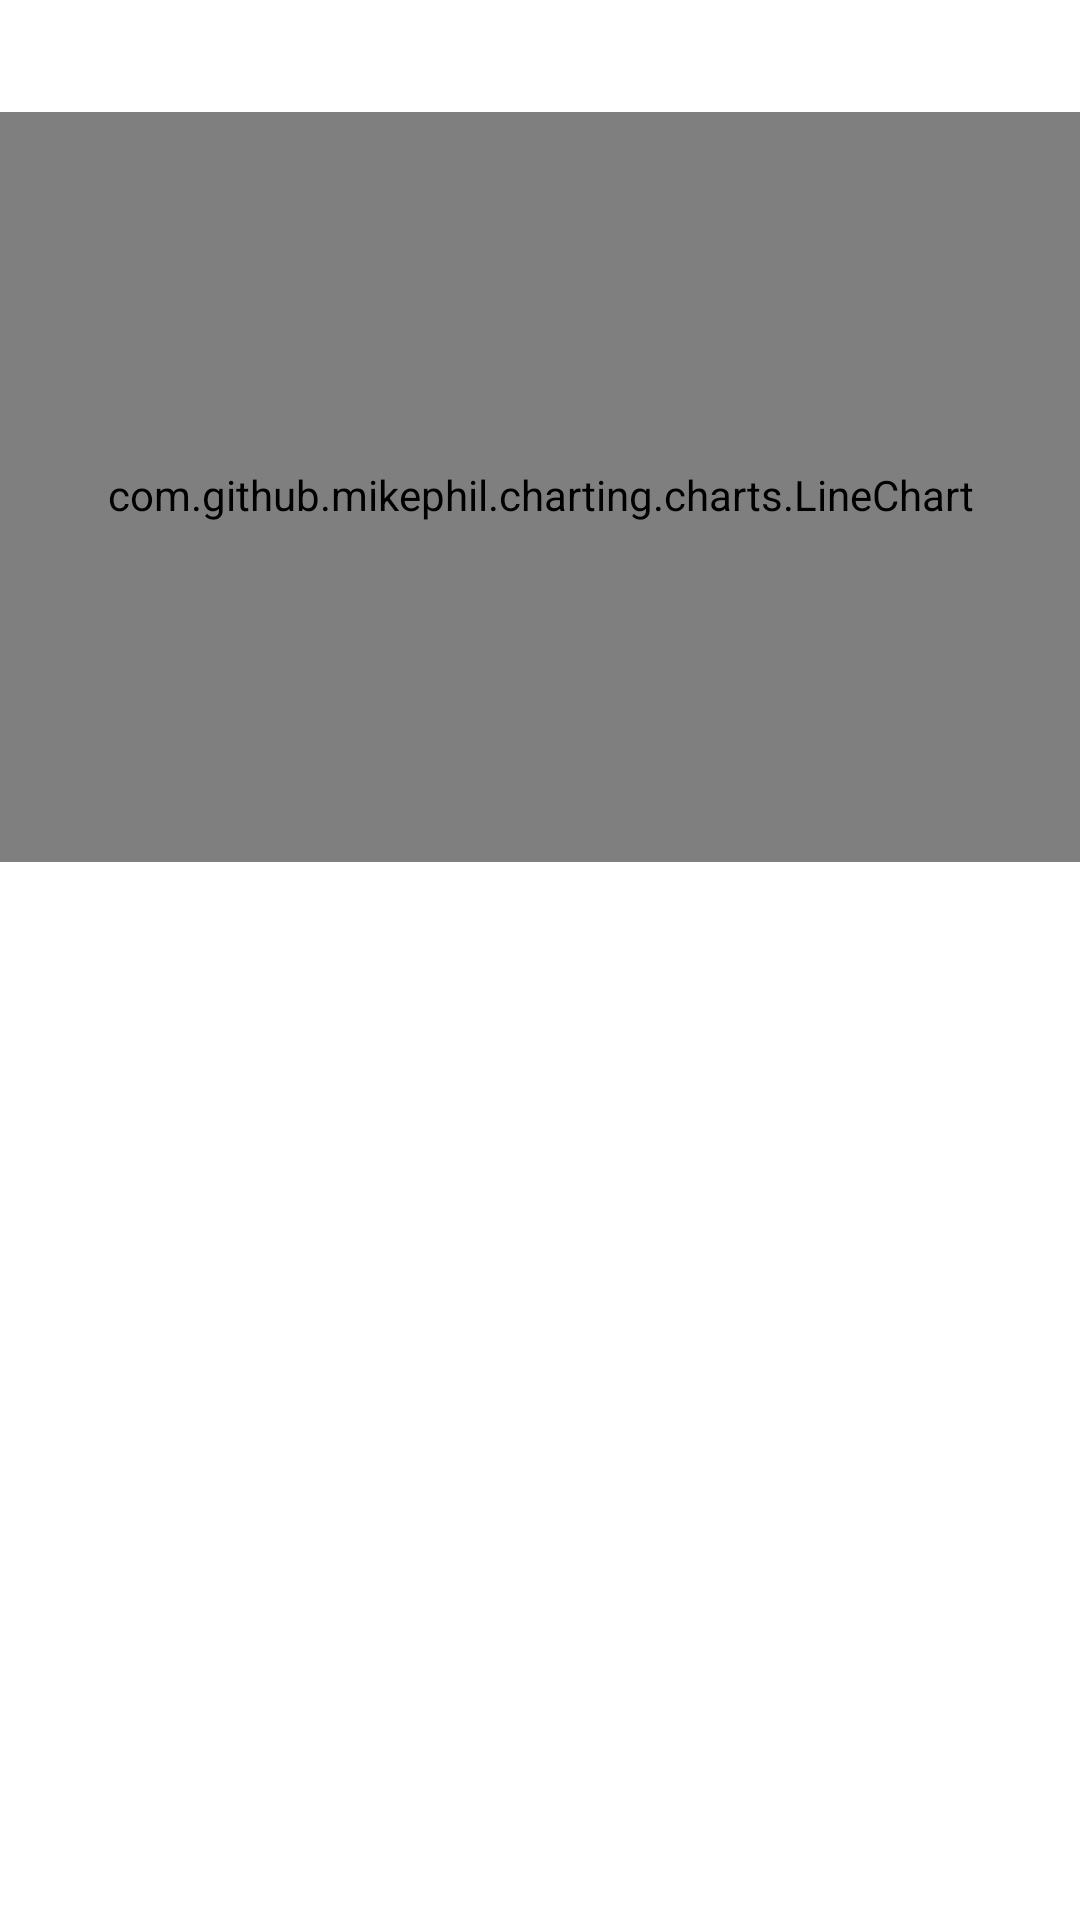

Produce the Android XML layout that renders to this screen, including the resource entries it uses.
<!-- AndroidManifest.xml: application theme Theme.FitforFit -->
<!-- res/layout/recycler_row_workout_evaluation.xml -->
<?xml version="1.0" encoding="utf-8"?>
<LinearLayout xmlns:android="http://schemas.android.com/apk/res/android"
    android:layout_width="match_parent"
    android:layout_height="wrap_content"
    android:layout_marginTop="15dp"
    android:layout_marginBottom="5dp"
    android:orientation="vertical">

    <TextView
        android:id="@+id/workoutEvaluationExerciseName"
        android:layout_width="match_parent"
        android:layout_height="wrap_content"
        android:layout_marginBottom="5dp"
        android:text=""
        android:textSize="24sp" />

    <com.github.mikephil.charting.charts.LineChart
        android:id="@+id/lineChart"
        android:layout_width="match_parent"
        android:layout_height="250dp"
        android:paddingTop="5dp">

    </com.github.mikephil.charting.charts.LineChart>

    <LinearLayout
        android:layout_width="match_parent"
        android:layout_height="wrap_content"
        android:layout_marginStart="25dp"
        android:orientation="vertical">

        <TextView
            android:id="@+id/textViewPercentGainLatest"
            android:layout_width="match_parent"
            android:layout_height="wrap_content"
            android:text=""
            android:textColor="@color/white" />

        <TextView
            android:id="@+id/textViewPercentGainMax"
            android:layout_width="match_parent"
            android:layout_height="wrap_content"
            android:text=""
            android:textColor="@color/white" />
    </LinearLayout>

</LinearLayout>
<!-- resources referenced by this layout -->
<resources>
  <color name="white">#FFFFFFFF</color>
  <style name="Theme.FitforFit" parent="Theme.MaterialComponents.DayNight.NoActionBar">
          
          <item name="colorPrimary">@color/fit_orange_light</item>
          <item name="colorPrimaryVariant">@color/fit_orange_dark</item>
          <item name="colorOnPrimary">@color/white</item>
          
          <item name="colorSecondary">@color/fit_orange_light</item>
          <item name="colorSecondaryVariant">@color/fit_orange_dark</item>
          <item name="colorOnSecondary">@color/black</item>
          
          <item name="android:statusBarColor" tools:targetApi="l">?attr/colorOnSecondary</item>
          
  
  
      </style>
  <color name="fit_orange_light">#ffc107</color>
  <color name="fit_orange_dark">#ff9500</color>
  <color name="black">#FF000000</color>
</resources>
